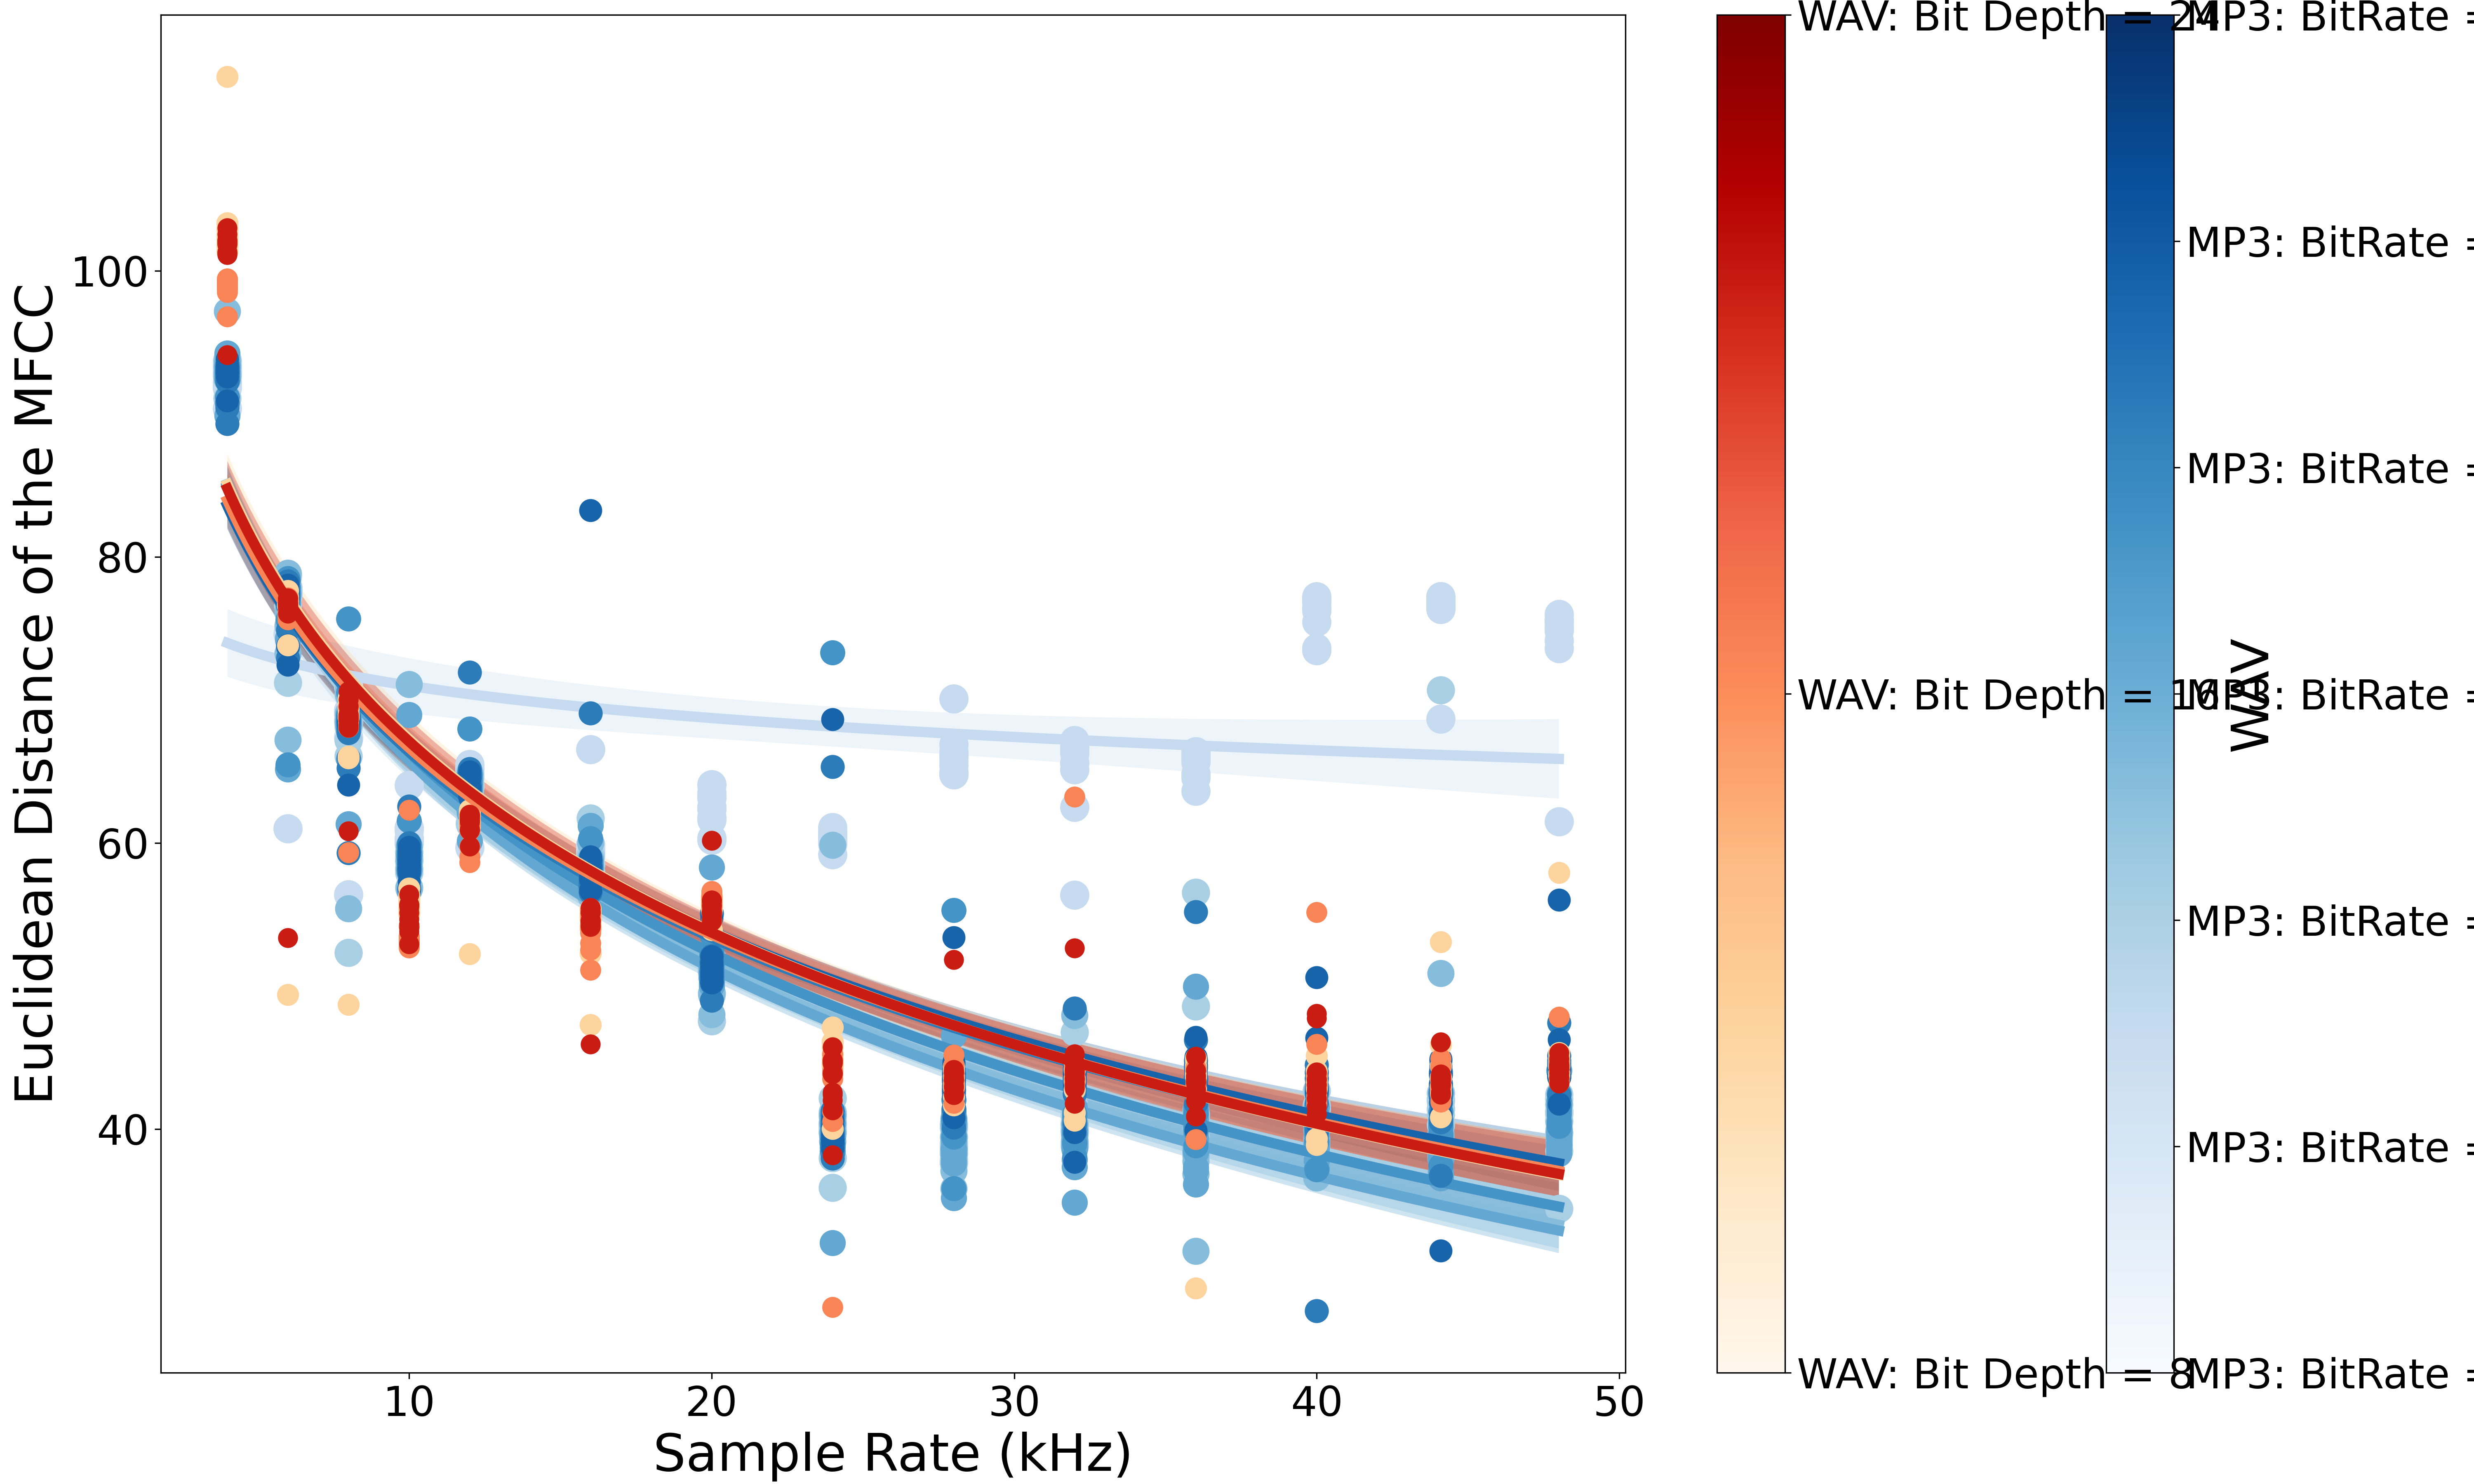

The file beside this chart, header and first rows:
, MP3: BitRate = 32 kb/s, MP3: BitRate = 96 kb/s, MP3: BitRate = 128 kb/s, MP3: BitRate = 160 kb/s, MP3: BitRate = 192 kb/s, MP3: BitRate = 256 kb/s, MP3: BitRate = 320 kb/s, WAV: Bit Depth = 8, WAV: Bit Depth = 16, WAV: Bit Depth = 24
4000, [92.84417724609375, 92.66450500488281, 9…, [92.64177703857422, 91.09779357910156, 9…, [92.60662841796875, 93.29241180419922, 9…, [92.62522888183594, 94.23063659667969, 9…, [92.47846221923828, 92.73484802246094, 9…, [92.82786560058594, 90.44081115722656, 9…, [90.92418670654297, 93.29052734375, 93.8…, [101.9719009399414, 102.94754791259766, …, [99.16441345214844, 98.50422668457031, 9…, [94.11951446533203, 102.17031860351562, …
6000, [77.77152252197266, 77.3280029296875, 77…, [77.60842895507812, 77.32257080078125, 7…, [67.19747161865234, 77.38260650634766, 7…, [65.16471862792969, 74.19116973876953, 7…, [77.44464111328125, 77.79510498046875, 7…, [74.90984344482422, 77.0755615234375, 77…, [77.2454605102539, 77.51251983642578, 73…, [76.90707397460938, 77.2305908203125, 77…, [75.9778060913086, 75.61268615722656, 75…, [77.02432250976562, 53.35484313964844, 7…
8000, [70.9465103149414, 69.0388412475586, 68.…, [70.37049102783203, 68.80958557128906, 6…, [68.31468200683594, 68.52752685546875, 7…, [68.47554779052734, 61.32926940917969, 6…, [68.63345336914062, 68.47681427001953, 6…, [68.4240951538086, 68.53362274169922, 68…, [68.25360107421875, 64.07037353515625, 6…, [68.91688537597656, 70.12474822998047, 6…, [68.60477447509766, 68.36180877685547, 6…, [68.75054931640625, 70.61198425292969, 7…
10000, [60.19664764404297, 59.93723678588867, 6…, [56.88136291503906, 58.835872650146484, …, [56.77030944824219, 59.223060607910156, …, [59.64546203613281, 59.195621490478516, …, [58.97122573852539, 58.276466369628906, …, [59.45269775390625, 59.08529281616211, 5…, [58.77584457397461, 58.29841232299805, 5…, [56.362728118896484, 56.261451721191406,…, [53.441864013671875, 53.12889862060547, …, [55.53314971923828, 54.35356903076172, 5…
12000, [59.67426681518555, 63.9812126159668, 65…, [63.933406829833984, 64.36241149902344, …, [63.813987731933594, 64.72222137451172, …, [64.58059692382812, 64.20027923583984, 6…, [63.85784149169922, 64.02801513671875, 6…, [64.0286865234375, 63.32854461669922, 64…, [63.20951461791992, 64.97956085205078, 6…, [61.22722625732422, 62.22986602783203, 5…, [61.27560806274414, 61.820709228515625, …, [60.94683837890625, 61.5236930847168, 61…
16000, [58.47718811035156, 59.37059783935547, 6…, [57.25086975097656, 59.15900421142578, 5…, [57.945125579833984, 57.317264556884766,…, [61.21004104614258, 58.22382736206055, 5…, [57.78461837768555, 57.51576232910156, 5…, [58.79780960083008, 56.55836486816406, 5…, [59.03462219238281, 58.809452056884766, …, [54.8253059387207, 54.962318420410156, 5…, [52.53336715698242, 54.92808532714844, 5…, [54.139854431152344, 55.16352462768555, …
20000, [63.52247619628906, 61.60016632080078, 6…, [47.53371047973633, 51.41139602661133, 5…, [50.87626647949219, 49.34088134765625, 5…, [51.33607864379883, 50.5691032409668, 50…, [53.57597351074219, 52.409366607666016, …, [50.194419860839844, 51.2032356262207, 5…, [51.57313919067383, 52.08461380004883, 5…, [55.55607604980469, 55.7260856628418, 56…, [56.54623031616211, 56.104000091552734, …, [55.16224670410156, 55.91337203979492, 5…
24000, [60.54731750488281, 60.24021530151367, 6…, [41.1684455871582, 37.97684860229492, 35…, [39.74197006225586, 39.7374382019043, 40…, [40.973175048828125, 38.479942321777344,…, [38.78255844116211, 39.287864685058594, …, [38.9498291015625, 39.57706832885742, 65…, [40.22223663330078, 40.59192657470703, 3…, [44.442386627197266, 46.11878204345703, …, [43.82718276977539, 44.86454391479492, 4…, [43.85634231567383, 44.759368896484375, …
28000, [64.79483032226562, 64.79367065429688, 6…, [40.07415771484375, 38.761417388916016, …, [35.83852005004883, 38.569679260253906, …, [40.66056442260742, 38.29719543457031, 3…, [39.455204010009766, 41.18207550048828, …, [42.9909553527832, 42.2464485168457, 42.…, [42.89037322998047, 44.693580627441406, …, [43.038822174072266, 42.88857650756836, …, [42.77522659301758, 43.371551513671875, …, [43.922672271728516, 42.95596694946289, …
32000, [67.1549301147461, 66.6964111328125, 56.…, [41.57738494873047, 40.924747467041016, …, [40.33993911743164, 38.94029235839844, 3…, [39.66748046875, 40.30512619018555, 41.4…, [41.073116302490234, 39.8975715637207, 3…, [43.93792724609375, 43.90968704223633, 4…, [39.74964141845703, 44.042022705078125, …, [43.403133392333984, 44.1967887878418, 4…, [43.25954818725586, 43.0357551574707, 63…, [44.18670654296875, 45.22578048706055, 5…
36000, [64.84439849853516, 66.39783477783203, 6…, [39.39617156982422, 38.76288604736328, 5…, [38.44700622558594, 40.247833251953125, …, [40.97715759277344, 36.11856460571289, 3…, [42.787960052490234, 41.609188079833984,…, [42.902137756347656, 41.79023742675781, …, [44.51298522949219, 43.877437591552734, …, [28.865272521972656, 43.851688385009766,…, [43.25453567504883, 43.218387603759766, …, [44.089725494384766, 43.740684509277344,…
40000, [73.63993072509766, 76.98505401611328, 7…, [40.6354866027832, 41.31283950805664, 42…, [39.336666107177734, 40.95561599731445, …, [38.9359245300293, 37.19251251220703, 40…, [39.9951057434082, 40.951480865478516, 3…, [43.529090881347656, 41.84482192993164, …, [42.748435974121094, 42.60547637939453, …, [43.7201042175293, 38.890201568603516, 4…, [43.03999710083008, 43.561317443847656, …, [42.74205017089844, 47.74191665649414, 4…
44100, [76.59957885742188, 76.73812866210938, 7…, [40.28896713256836, 42.13154602050781, 3…, [39.45798873901367, 39.712181091308594, …, [37.92708969116211, 38.36283493041992, 3…, [39.422569274902344, 37.42451477050781, …, [42.437129974365234, 42.53697967529297, …, [43.34320068359375, 41.91136169433594, 4…, [40.8227653503418, 42.46659469604492, 43…, [41.906646728515625, 43.20636749267578, …, [43.138492584228516, 42.541378021240234,…
48000, [75.6030044555664, 73.5960464477539, 74.…, [38.45543670654297, 41.04234313964844, 4…, [39.98419189453125, 39.14116287231445, 4…, [38.26628494262695, 39.782318115234375, …, [41.25505065917969, 40.32738494873047, 4…, [43.70673370361328, 47.43148422241211, 4…, [44.26891326904297, 43.8980827331543, 41…, [44.37449264526367, 44.41850280761719, 4…, [43.55046844482422, 47.838436126708984, …, [43.85286331176758, 44.27376937866211, 4…
